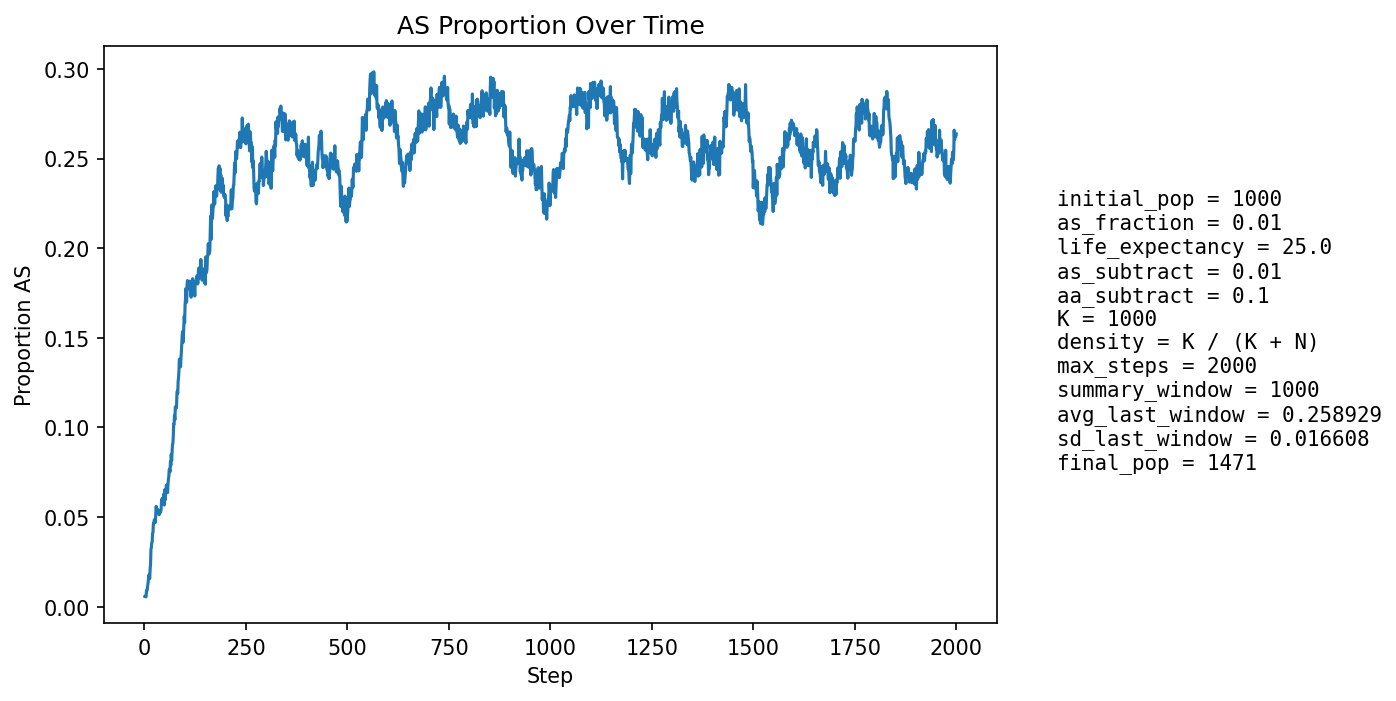

Source data for this figure (header and first rows):
step, population_size, births, newborn_AA, newborn_AS, newborn_SS, prop_newborn_AA, prop_newborn_AS, prop_newborn_SS, prop_repro_AA, prop_repro_AS, prop_AS_population
1, 1052, 255, 255, 0, 0, 1.0, 0.0, 0.0, 1.0, 0.0, 0.005703
2, 1068, 248, 248, 0, 0, 1.0, 0.0, 0.0, 1.0, 0.0, 0.005618
3, 1083, 247, 247, 0, 0, 1.0, 0.0, 0.0, 0.998, 0.001957, 0.00554
4, 1095, 243, 243, 0, 0, 1.0, 0.0, 0.0, 0.9881, 0.01186, 0.005479
5, 1116, 251, 247, 4, 0, 0.9841, 0.01594, 0.0, 0.9886, 0.01143, 0.008961
6, 1135, 255, 252, 3, 0, 0.9882, 0.01176, 0.0, 0.9889, 0.01111, 0.008811
7, 1157, 259, 257, 2, 0, 0.9923, 0.007722, 0.0, 0.991, 0.009042, 0.009507
8, 1178, 262, 258, 4, 0, 0.9847, 0.01527, 0.0, 0.9912, 0.00885, 0.01188
9, 1197, 266, 261, 5, 0, 0.9812, 0.0188, 0.0, 0.9879, 0.01207, 0.01337
10, 1218, 269, 264, 5, 0, 0.9814, 0.01859, 0.0, 0.9865, 0.01351, 0.0156
11, 1238, 273, 267, 6, 0, 0.978, 0.02198, 0.0, 0.9868, 0.01322, 0.01777
12, 1259, 277, 275, 2, 0, 0.9928, 0.00722, 0.0, 0.9887, 0.01131, 0.01668
13, 1275, 277, 276, 1, 0, 0.9964, 0.00361, 0.0, 0.984, 0.01597, 0.01569
14, 1291, 279, 272, 7, 0, 0.9749, 0.02509, 0.0, 0.9795, 0.0205, 0.02091
15, 1304, 280, 272, 8, 0, 0.9714, 0.02857, 0.0, 0.9751, 0.02492, 0.02377
16, 1318, 283, 267, 15, 1, 0.9435, 0.053, 0.003534, 0.9739, 0.02611, 0.03187
17, 1333, 284, 276, 8, 0, 0.9718, 0.02817, 0.0, 0.9757, 0.02432, 0.03301
18, 1346, 285, 276, 9, 0, 0.9684, 0.03158, 0.0, 0.9729, 0.02707, 0.03566
19, 1359, 287, 281, 6, 0, 0.9791, 0.02091, 0.0, 0.9673, 0.03269, 0.03606
20, 1369, 288, 276, 12, 0, 0.9583, 0.04167, 0.0, 0.9588, 0.04118, 0.04091
21, 1374, 289, 277, 11, 1, 0.9585, 0.03806, 0.00346, 0.9577, 0.04234, 0.04148
22, 1380, 290, 273, 17, 0, 0.9414, 0.05862, 0.0, 0.9578, 0.04215, 0.04638
23, 1385, 291, 279, 12, 0, 0.9588, 0.04124, 0.0, 0.9595, 0.04046, 0.04621
24, 1390, 291, 278, 13, 0, 0.9553, 0.04467, 0.0, 0.9568, 0.04323, 0.0482
25, 1396, 292, 279, 12, 1, 0.9555, 0.0411, 0.003425, 0.9527, 0.04735, 0.04871
26, 1401, 293, 281, 12, 0, 0.959, 0.04096, 0.0, 0.9473, 0.05271, 0.04854
27, 1405, 293, 283, 10, 0, 0.9659, 0.03413, 0.0, 0.9488, 0.05121, 0.04698
28, 1409, 294, 276, 18, 0, 0.9388, 0.06122, 0.0, 0.949, 0.05099, 0.05252
29, 1412, 294, 274, 20, 0, 0.932, 0.06803, 0.0, 0.9477, 0.05226, 0.05595
30, 1414, 294, 281, 13, 0, 0.9558, 0.04422, 0.0, 0.9492, 0.05078, 0.05304
31, 1415, 294, 280, 14, 0, 0.9524, 0.04762, 0.0, 0.9507, 0.0493, 0.05371
32, 1419, 295, 282, 13, 0, 0.9559, 0.04407, 0.0, 0.9466, 0.05337, 0.05285
33, 1420, 295, 279, 16, 0, 0.9458, 0.05424, 0.0, 0.9426, 0.05742, 0.05423
34, 1423, 295, 284, 11, 0, 0.9627, 0.03729, 0.0, 0.9441, 0.05594, 0.052
35, 1424, 296, 282, 14, 0, 0.9527, 0.0473, 0.0, 0.9428, 0.05718, 0.05267
36, 1424, 295, 282, 12, 1, 0.9559, 0.04068, 0.00339, 0.9441, 0.05587, 0.05126
37, 1424, 295, 280, 15, 0, 0.9492, 0.05085, 0.0, 0.9441, 0.05594, 0.05197
38, 1425, 295, 278, 16, 1, 0.9424, 0.05424, 0.00339, 0.9469, 0.05315, 0.05333
39, 1427, 296, 281, 14, 1, 0.9493, 0.0473, 0.003378, 0.947, 0.053, 0.05256
40, 1427, 296, 281, 15, 0, 0.9493, 0.05068, 0.0, 0.9485, 0.05146, 0.05326
41, 1427, 297, 280, 15, 2, 0.9428, 0.05051, 0.006734, 0.9472, 0.05278, 0.05396
42, 1429, 297, 275, 22, 0, 0.9259, 0.07407, 0.0, 0.9458, 0.05417, 0.05878
43, 1432, 296, 278, 18, 0, 0.9392, 0.06081, 0.0, 0.9471, 0.05292, 0.06006
44, 1431, 296, 280, 16, 0, 0.9459, 0.05405, 0.0, 0.9444, 0.05556, 0.0594
45, 1430, 296, 281, 15, 0, 0.9493, 0.05068, 0.0, 0.9444, 0.05563, 0.05804
46, 1428, 295, 275, 19, 1, 0.9322, 0.06441, 0.00339, 0.9401, 0.05989, 0.06092
47, 1430, 296, 283, 13, 0, 0.9561, 0.04392, 0.0, 0.9387, 0.06128, 0.05804
48, 1428, 296, 272, 22, 2, 0.9189, 0.07432, 0.006757, 0.9388, 0.0612, 0.06303
49, 1429, 297, 287, 9, 1, 0.9663, 0.0303, 0.003367, 0.9389, 0.06111, 0.05668
50, 1426, 296, 268, 26, 2, 0.9054, 0.08784, 0.006757, 0.936, 0.06398, 0.06522
51, 1428, 296, 283, 12, 1, 0.9561, 0.04054, 0.003378, 0.94, 0.05997, 0.05952
52, 1428, 296, 272, 23, 1, 0.9189, 0.0777, 0.003378, 0.9359, 0.06407, 0.06513
53, 1430, 296, 279, 17, 0, 0.9426, 0.05743, 0.0, 0.9415, 0.0585, 0.06364
54, 1430, 296, 273, 22, 1, 0.9223, 0.07432, 0.003378, 0.9347, 0.06528, 0.06783
55, 1431, 296, 280, 16, 0, 0.9459, 0.05405, 0.0, 0.9361, 0.06389, 0.06639
56, 1433, 297, 278, 18, 1, 0.936, 0.06061, 0.003367, 0.9307, 0.06935, 0.06699
57, 1432, 296, 283, 13, 0, 0.9561, 0.04392, 0.0, 0.9307, 0.06935, 0.06355
58, 1433, 297, 274, 23, 0, 0.9226, 0.07744, 0.0, 0.9266, 0.07341, 0.06839
59, 1435, 297, 274, 23, 0, 0.9226, 0.07744, 0.0, 0.9281, 0.07192, 0.07108
60, 1435, 297, 273, 24, 0, 0.9192, 0.08081, 0.0, 0.9282, 0.07182, 0.07247
... 1,940 more rows
